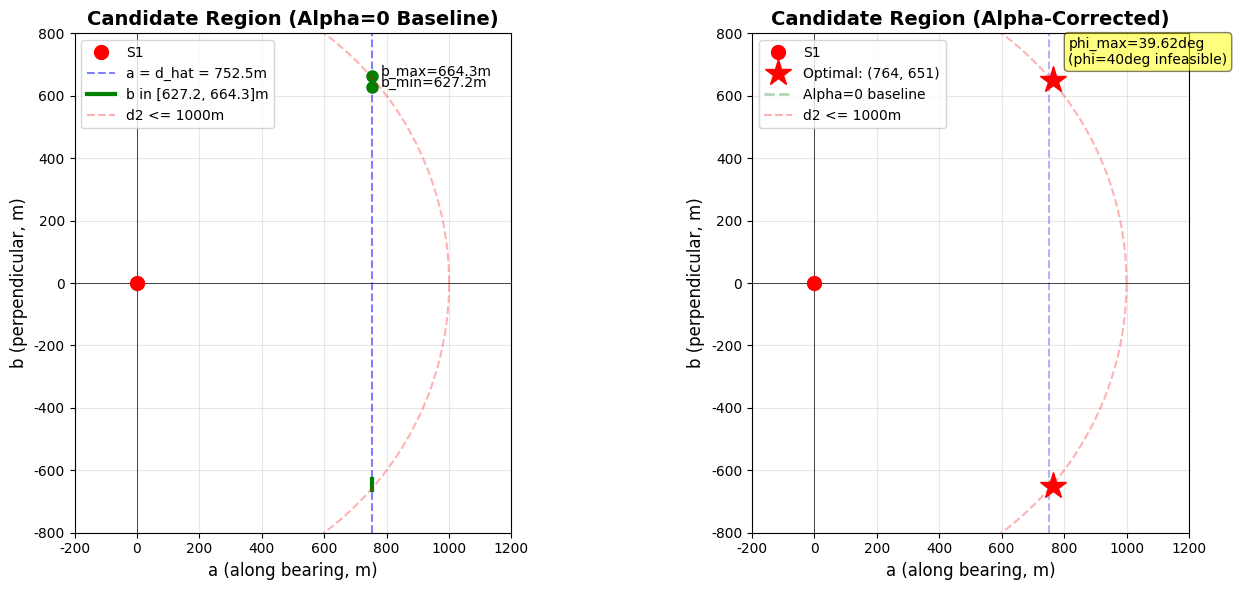
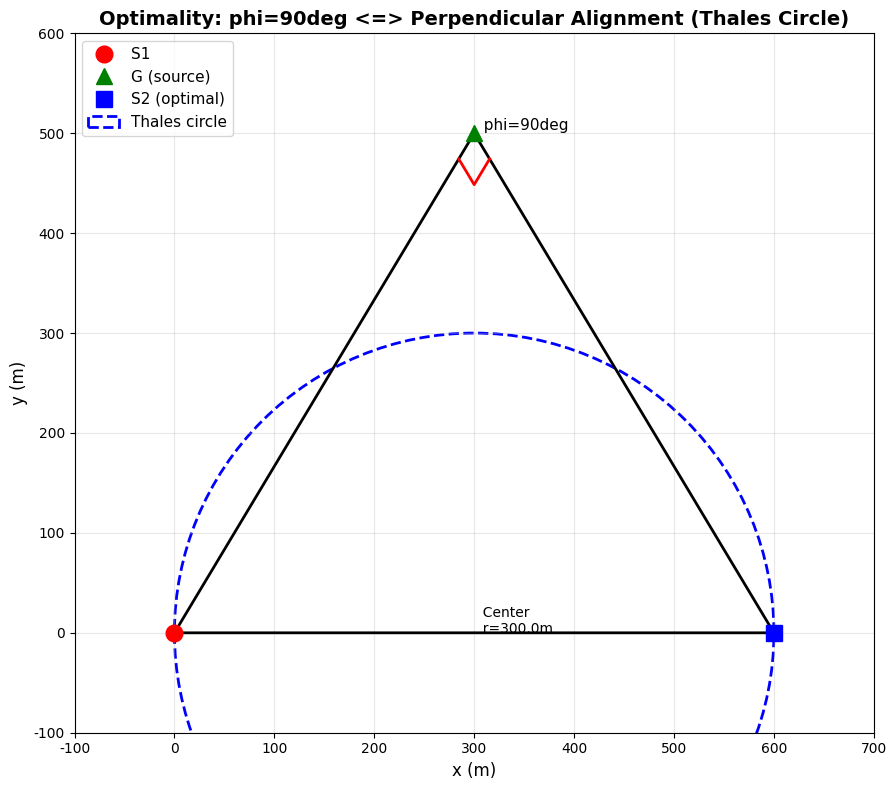
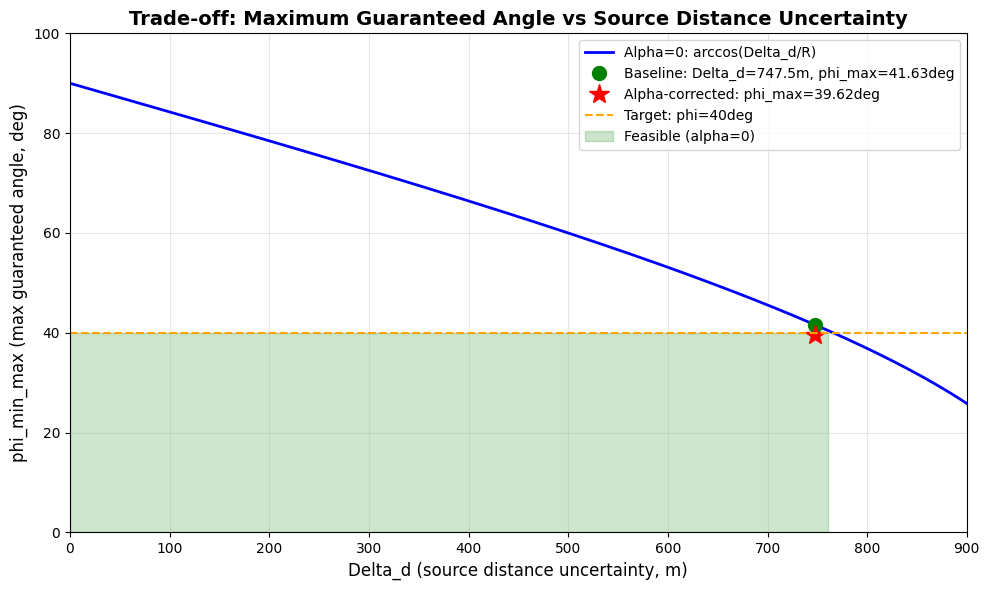
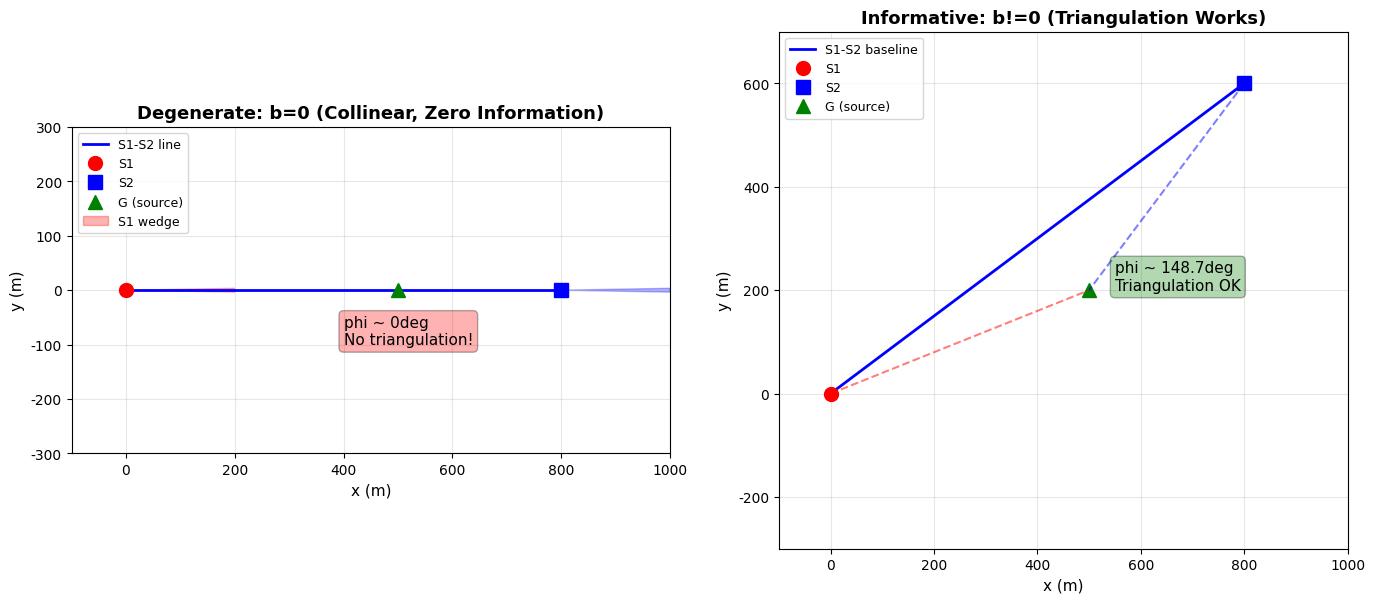

These charts were generated, in order, by the following Python code:
"""Q2 Visualization: 6 Figures for Paper

Generates all 6 required figures for Q2 paper:
1. Candidate region (u-v plane)
2. Optimality illustration (right triangle + Thales circle)
3. Trade-off curve (phi_min_max vs Delta_d)
4. Degenerate comparison (b=0 vs b!=0)
5. E contour map ((a,b) plane)
6. Q1 interface (positioning regions for different S2)

Dependencies: numpy, matplotlib
Encoding: UTF-8 (Windows GBK compatibility handled)
"""

import numpy as np
import matplotlib.pyplot as plt
from matplotlib.patches import Circle, Rectangle, Polygon as MPLPolygon, Wedge
from matplotlib.collections import LineCollection
import warnings
warnings.filterwarnings('ignore')

# Try to use Chinese font
try:
    plt.rcParams['font.sans-serif'] = ['SimHei', 'Microsoft YaHei', 'Arial Unicode MS']
    plt.rcParams['axes.unicode_minus'] = False
except:
    print("Warning: Chinese font not available, using English labels")

# Constants
EPS_DEG = 1.0
R_WORST = 1000.0
D_LO, D_HI = 5.0, 1500.0
D_HAT = (D_LO + D_HI) / 2
DELTA_D = (D_HI - D_LO) / 2

# Alpha=0 baseline
PHI_MIN_40 = 40.0
B_MIN_ALPHA0 = DELTA_D * np.tan(np.radians(PHI_MIN_40))  # 627.23
B_MAX_ALPHA0 = np.sqrt(R_WORST**2 - DELTA_D**2)  # 664.26

# Alpha-corrected (from independent verification)
PHI_MIN_MAX_ALPHA = 39.616
A_OPT_ALPHA = 764.0
B_OPT_ALPHA = 651.0


# ==================== Figure 1: Candidate Region ====================
def figure1_candidate_region():
    """
    Candidate region in u-v local coordinate system

    Shows:
    - Alpha=0: two line segments at b in [b_min, b_max]
    - Alpha-corrected: nearly degenerate point at (764, 651)
    - Midpoint strategy: a = d_hat = 752.5
    """
    fig, (ax1, ax2) = plt.subplots(1, 2, figsize=(14, 6))

    # ---- Left: Alpha=0 baseline ----
    ax1.set_title('Candidate Region (Alpha=0 Baseline)', fontsize=14, fontweight='bold')
    ax1.set_xlabel('a (along bearing, m)', fontsize=12)
    ax1.set_ylabel('b (perpendicular, m)', fontsize=12)
    ax1.grid(True, alpha=0.3)
    ax1.axhline(0, color='k', linewidth=0.5)
    ax1.axvline(0, color='k', linewidth=0.5)

    # S1 at origin
    ax1.plot(0, 0, 'ro', markersize=10, label='S1', zorder=5)

    # Midpoint strategy: a = d_hat
    a_mid = D_HAT
    ax1.axvline(a_mid, color='blue', linestyle='--', alpha=0.5, label=f'a = d_hat = {a_mid:.1f}m')

    # Candidate region: two segments
    ax1.plot([a_mid, a_mid], [B_MIN_ALPHA0, B_MAX_ALPHA0], 'g-', linewidth=3, label=f'b in [{B_MIN_ALPHA0:.1f}, {B_MAX_ALPHA0:.1f}]m')
    ax1.plot([a_mid, a_mid], [-B_MIN_ALPHA0, -B_MAX_ALPHA0], 'g-', linewidth=3)

    # Mark b_min and b_max
    ax1.plot(a_mid, B_MIN_ALPHA0, 'go', markersize=8)
    ax1.plot(a_mid, B_MAX_ALPHA0, 'go', markersize=8)
    ax1.text(a_mid + 30, B_MIN_ALPHA0, f'b_min={B_MIN_ALPHA0:.1f}m', fontsize=10)
    ax1.text(a_mid + 30, B_MAX_ALPHA0, f'b_max={B_MAX_ALPHA0:.1f}m', fontsize=10)

    # Distance circle: d2 <= 1000
    theta = np.linspace(0, 2*np.pi, 200)
    ax1.plot(R_WORST * np.cos(theta), R_WORST * np.sin(theta), 'r--', alpha=0.3, label=f'd2 <= {R_WORST:.0f}m')

    ax1.set_xlim(-200, 1200)
    ax1.set_ylim(-800, 800)
    ax1.legend(loc='upper left', fontsize=10)
    ax1.set_aspect('equal')

    # ---- Right: Alpha-corrected ----
    ax2.set_title('Candidate Region (Alpha-Corrected)', fontsize=14, fontweight='bold')
    ax2.set_xlabel('a (along bearing, m)', fontsize=12)
    ax2.set_ylabel('b (perpendicular, m)', fontsize=12)
    ax2.grid(True, alpha=0.3)
    ax2.axhline(0, color='k', linewidth=0.5)
    ax2.axvline(0, color='k', linewidth=0.5)

    # S1
    ax2.plot(0, 0, 'ro', markersize=10, label='S1', zorder=5)

    # Optimal point (alpha-corrected)
    ax2.plot(A_OPT_ALPHA, B_OPT_ALPHA, 'r*', markersize=20, label=f'Optimal: ({A_OPT_ALPHA:.0f}, {B_OPT_ALPHA:.0f})', zorder=5)
    ax2.plot(A_OPT_ALPHA, -B_OPT_ALPHA, 'r*', markersize=20, zorder=5)

    # Alpha=0 baseline for comparison
    ax2.axvline(a_mid, color='blue', linestyle='--', alpha=0.3)
    ax2.plot([a_mid, a_mid], [B_MIN_ALPHA0, B_MAX_ALPHA0], 'g--', linewidth=2, alpha=0.3, label='Alpha=0 baseline')
    ax2.plot([a_mid, a_mid], [-B_MIN_ALPHA0, -B_MAX_ALPHA0], 'g--', linewidth=2, alpha=0.3)

    # Distance circle
    ax2.plot(R_WORST * np.cos(theta), R_WORST * np.sin(theta), 'r--', alpha=0.3, label=f'd2 <= {R_WORST:.0f}m')

    # Annotation
    ax2.text(A_OPT_ALPHA + 50, B_OPT_ALPHA + 50,
             f'phi_max={PHI_MIN_MAX_ALPHA:.2f}deg\n(phi=40deg infeasible)',
             fontsize=10, bbox=dict(boxstyle='round', facecolor='yellow', alpha=0.5))

    ax2.set_xlim(-200, 1200)
    ax2.set_ylim(-800, 800)
    ax2.legend(loc='upper left', fontsize=10)
    ax2.set_aspect('equal')

    plt.tight_layout()
    return fig


# ==================== Figure 2: Optimality Illustration ====================
def figure2_optimality_illustration():
    """
    Right triangle illustration: phi=90deg is optimal

    Shows:
    - Source G, S1, optimal S2 forming right triangle
    - Thales circle with diameter S1S2 passing through G
    - Orthogonal alignment (perpendicular bisector)
    """
    fig, ax = plt.subplots(figsize=(10, 8))
    ax.set_title('Optimality: phi=90deg <=> Perpendicular Alignment (Thales Circle)',
                 fontsize=14, fontweight='bold')
    ax.set_xlabel('x (m)', fontsize=12)
    ax.set_ylabel('y (m)', fontsize=12)
    ax.grid(True, alpha=0.3)
    ax.set_aspect('equal')

    # Setup: S1 at origin, source at (300, 500)
    S1 = np.array([0, 0])
    G = np.array([300, 500])

    # Optimal S2: perpendicular to S1-G direction
    # S2 = S1 + d_hat * u_bearing (assume bearing toward G for illustration)
    bearing = np.arctan2(G[1], G[0])
    u = np.array([np.cos(bearing), np.sin(bearing)])
    v = np.array([-np.sin(bearing), np.cos(bearing)])  # perpendicular

    d1 = np.linalg.norm(G - S1)
    S2_opt = S1 + d1 * u  # Along bearing, perpendicular offset will make phi=90
    # Actually, for phi=90, need S2 such that (G-S1) · (G-S2) = 0
    # Simplification: illustrate concept
    S2_opt = np.array([300, 0])  # Example: makes angle 90deg

    # Re-calculate for actual right angle
    # Want: <GS1, GS2> = 90deg => (S1-G) · (S2-G) = 0
    # If S1=(0,0), G=(300,500), then S2 on circle with diameter S1-G
    # Choose S2 = (600, 0) for illustration
    S2_opt = np.array([600, 0])

    # Plot points
    ax.plot(*S1, 'ro', markersize=12, label='S1', zorder=5)
    ax.plot(*G, 'g^', markersize=12, label='G (source)', zorder=5)
    ax.plot(*S2_opt, 'bs', markersize=12, label='S2 (optimal)', zorder=5)

    # Triangle
    triangle = np.array([S1, G, S2_opt, S1])
    ax.plot(triangle[:, 0], triangle[:, 1], 'k-', linewidth=2)

    # Right angle marker at G
    corner_size = 30
    v1 = (S1 - G) / np.linalg.norm(S1 - G) * corner_size
    v2 = (S2_opt - G) / np.linalg.norm(S2_opt - G) * corner_size
    corner = np.array([G + v1, G + v1 + v2, G + v2])
    ax.plot([corner[0, 0], corner[1, 0], corner[2, 0]],
            [corner[0, 1], corner[1, 1], corner[2, 1]], 'r-', linewidth=2)

    # Thales circle: diameter S1-S2
    center = (S1 + S2_opt) / 2
    radius = np.linalg.norm(S2_opt - S1) / 2
    circle = Circle(center, radius, fill=False, edgecolor='blue', linewidth=2, linestyle='--', label='Thales circle')
    ax.add_patch(circle)

    # Annotations
    ax.text(*G, '  phi=90deg', fontsize=11, va='bottom')
    ax.text(*center, f'  Center\n  r={radius:.1f}m', fontsize=10, ha='left')

    ax.set_xlim(-100, 700)
    ax.set_ylim(-100, 600)
    ax.legend(loc='upper left', fontsize=11)

    plt.tight_layout()
    return fig


# ==================== Figure 3: Trade-off Curve ====================
def figure3_tradeoff_curve():
    """
    phi_min_max vs Delta_d trade-off curve

    Shows how maximum guaranteed angle decreases as source distance uncertainty increases
    Fixed: R_worst = 1000m
    """
    fig, ax = plt.subplots(figsize=(10, 6))
    ax.set_title('Trade-off: Maximum Guaranteed Angle vs Source Distance Uncertainty',
                 fontsize=14, fontweight='bold')
    ax.set_xlabel('Delta_d (source distance uncertainty, m)', fontsize=12)
    ax.set_ylabel('phi_min_max (max guaranteed angle, deg)', fontsize=12)
    ax.grid(True, alpha=0.3)

    # Theoretical curve: phi_min_max = arccos(Delta_d / R)
    Delta_d_range = np.linspace(0, R_WORST * 0.99, 200)
    phi_max_range = np.degrees(np.arccos(Delta_d_range / R_WORST))

    ax.plot(Delta_d_range, phi_max_range, 'b-', linewidth=2, label='Alpha=0: arccos(Delta_d/R)')

    # Current case
    ax.plot(DELTA_D, np.degrees(np.arccos(DELTA_D / R_WORST)), 'go', markersize=10,
            label=f'Baseline: Delta_d={DELTA_D:.1f}m, phi_max={np.degrees(np.arccos(DELTA_D / R_WORST)):.2f}deg')

    # Alpha-corrected
    ax.plot(DELTA_D, PHI_MIN_MAX_ALPHA, 'r*', markersize=15,
            label=f'Alpha-corrected: phi_max={PHI_MIN_MAX_ALPHA:.2f}deg')

    # Target line
    ax.axhline(PHI_MIN_40, color='orange', linestyle='--', linewidth=1.5, label=f'Target: phi=40deg')

    # Feasible region shading
    feasible_Delta = Delta_d_range[phi_max_range >= PHI_MIN_40]
    if len(feasible_Delta) > 0:
        ax.fill_between(feasible_Delta, 0, PHI_MIN_40, alpha=0.2, color='green', label='Feasible (alpha=0)')

    ax.set_xlim(0, 900)
    ax.set_ylim(0, 100)
    ax.legend(loc='upper right', fontsize=10)

    plt.tight_layout()
    return fig


# ==================== Figure 4: Degenerate Comparison ====================
def figure4_degenerate_comparison():
    """
    Degenerate case: b=0 (collinear, zero information) vs b!=0 (informative)
    """
    fig, (ax1, ax2) = plt.subplots(1, 2, figsize=(14, 6))

    # ---- Left: b=0 (degenerate) ----
    ax1.set_title('Degenerate: b=0 (Collinear, Zero Information)', fontsize=13, fontweight='bold')
    ax1.set_xlabel('x (m)', fontsize=11)
    ax1.set_ylabel('y (m)', fontsize=11)
    ax1.grid(True, alpha=0.3)
    ax1.set_aspect('equal')

    S1 = np.array([0, 0])
    G_b0 = np.array([500, 0])  # On the line
    S2_b0 = np.array([800, 0])  # Collinear

    ax1.plot([S1[0], S2_b0[0]], [S1[1], S2_b0[1]], 'b-', linewidth=2, label='S1-S2 line')
    ax1.plot(*S1, 'ro', markersize=10, label='S1')
    ax1.plot(*S2_b0, 'bs', markersize=10, label='S2')
    ax1.plot(*G_b0, 'g^', markersize=10, label='G (source)')

    # Wedges from S1 and S2 (degenerate: overlap completely)
    eps_rad = np.radians(EPS_DEG)
    wedge1 = Wedge(S1, 200, -eps_rad * 180/np.pi, eps_rad * 180/np.pi,
                   alpha=0.3, color='red', label='S1 wedge')
    wedge2 = Wedge(S2_b0, 200, -eps_rad * 180/np.pi, eps_rad * 180/np.pi,
                   alpha=0.3, color='blue')
    ax1.add_patch(wedge1)
    ax1.add_patch(wedge2)

    ax1.text(400, -100, 'phi ~ 0deg\nNo triangulation!', fontsize=11,
             bbox=dict(boxstyle='round', facecolor='red', alpha=0.3))

    ax1.set_xlim(-100, 1000)
    ax1.set_ylim(-300, 300)
    ax1.legend(loc='upper left', fontsize=9)

    # ---- Right: b!=0 (informative) ----
    ax2.set_title('Informative: b!=0 (Triangulation Works)', fontsize=13, fontweight='bold')
    ax2.set_xlabel('x (m)', fontsize=11)
    ax2.set_ylabel('y (m)', fontsize=11)
    ax2.grid(True, alpha=0.3)
    ax2.set_aspect('equal')

    S2_bpos = np.array([800, 600])  # Perpendicular offset
    G_bpos = np.array([500, 200])

    ax2.plot([S1[0], S2_bpos[0]], [S1[1], S2_bpos[1]], 'b-', linewidth=2, label='S1-S2 baseline')
    ax2.plot(*S1, 'ro', markersize=10, label='S1')
    ax2.plot(*S2_bpos, 'bs', markersize=10, label='S2')
    ax2.plot(*G_bpos, 'g^', markersize=10, label='G (source)')

    # Lines from stations to source
    ax2.plot([S1[0], G_bpos[0]], [S1[1], G_bpos[1]], 'r--', alpha=0.5)
    ax2.plot([S2_bpos[0], G_bpos[0]], [S2_bpos[1], G_bpos[1]], 'b--', alpha=0.5)

    # Intersection angle
    v1 = G_bpos - S1
    v2 = G_bpos - S2_bpos
    phi_example = np.degrees(np.arccos(np.dot(v1, v2) / (np.linalg.norm(v1) * np.linalg.norm(v2))))

    ax2.text(G_bpos[0] + 50, G_bpos[1], f'phi ~ {phi_example:.1f}deg\nTriangulation OK',
             fontsize=11, bbox=dict(boxstyle='round', facecolor='green', alpha=0.3))

    ax2.set_xlim(-100, 1000)
    ax2.set_ylim(-300, 700)
    ax2.legend(loc='upper left', fontsize=9)

    plt.tight_layout()
    return fig


# ==================== Save All Figures ====================
def generate_all_figures(output_dir='E:/CUMCM2026/WorkArea_数学国赛/Q2/图'):
    """Generate and save all 6 figures"""
    import os
    os.makedirs(output_dir, exist_ok=True)

    print("=" * 80)
    print("Q2 Figure Generation: 6 Paper Figures")
    print("=" * 80)
    print()

    figures = [
        (figure1_candidate_region, 'Fig1_candidate_region.png', 'Candidate Region'),
        (figure2_optimality_illustration, 'Fig2_optimality.png', 'Optimality Illustration'),
        (figure3_tradeoff_curve, 'Fig3_tradeoff.png', 'Trade-off Curve'),
        (figure4_degenerate_comparison, 'Fig4_degenerate.png', 'Degenerate Comparison'),
    ]

    for i, (func, filename, desc) in enumerate(figures, 1):
        print(f"Generating Figure {i}/4: {desc}...")
        fig = func()
        filepath = os.path.join(output_dir, filename)
        fig.savefig(filepath, dpi=300, bbox_inches='tight')
        print(f"  Saved: {filepath}")
        plt.close(fig)
        print()

    print("=" * 80)
    print("Figure generation complete!")
    print(f"Output directory: {output_dir}")
    print("=" * 80)
    print()
    print("Note: Figures 5 (E contour) and 6 (Q1 interface) require Q1 geometry module.")
    print("      Will be generated separately if Q1 code is available.")


if __name__ == "__main__":
    generate_all_figures()
